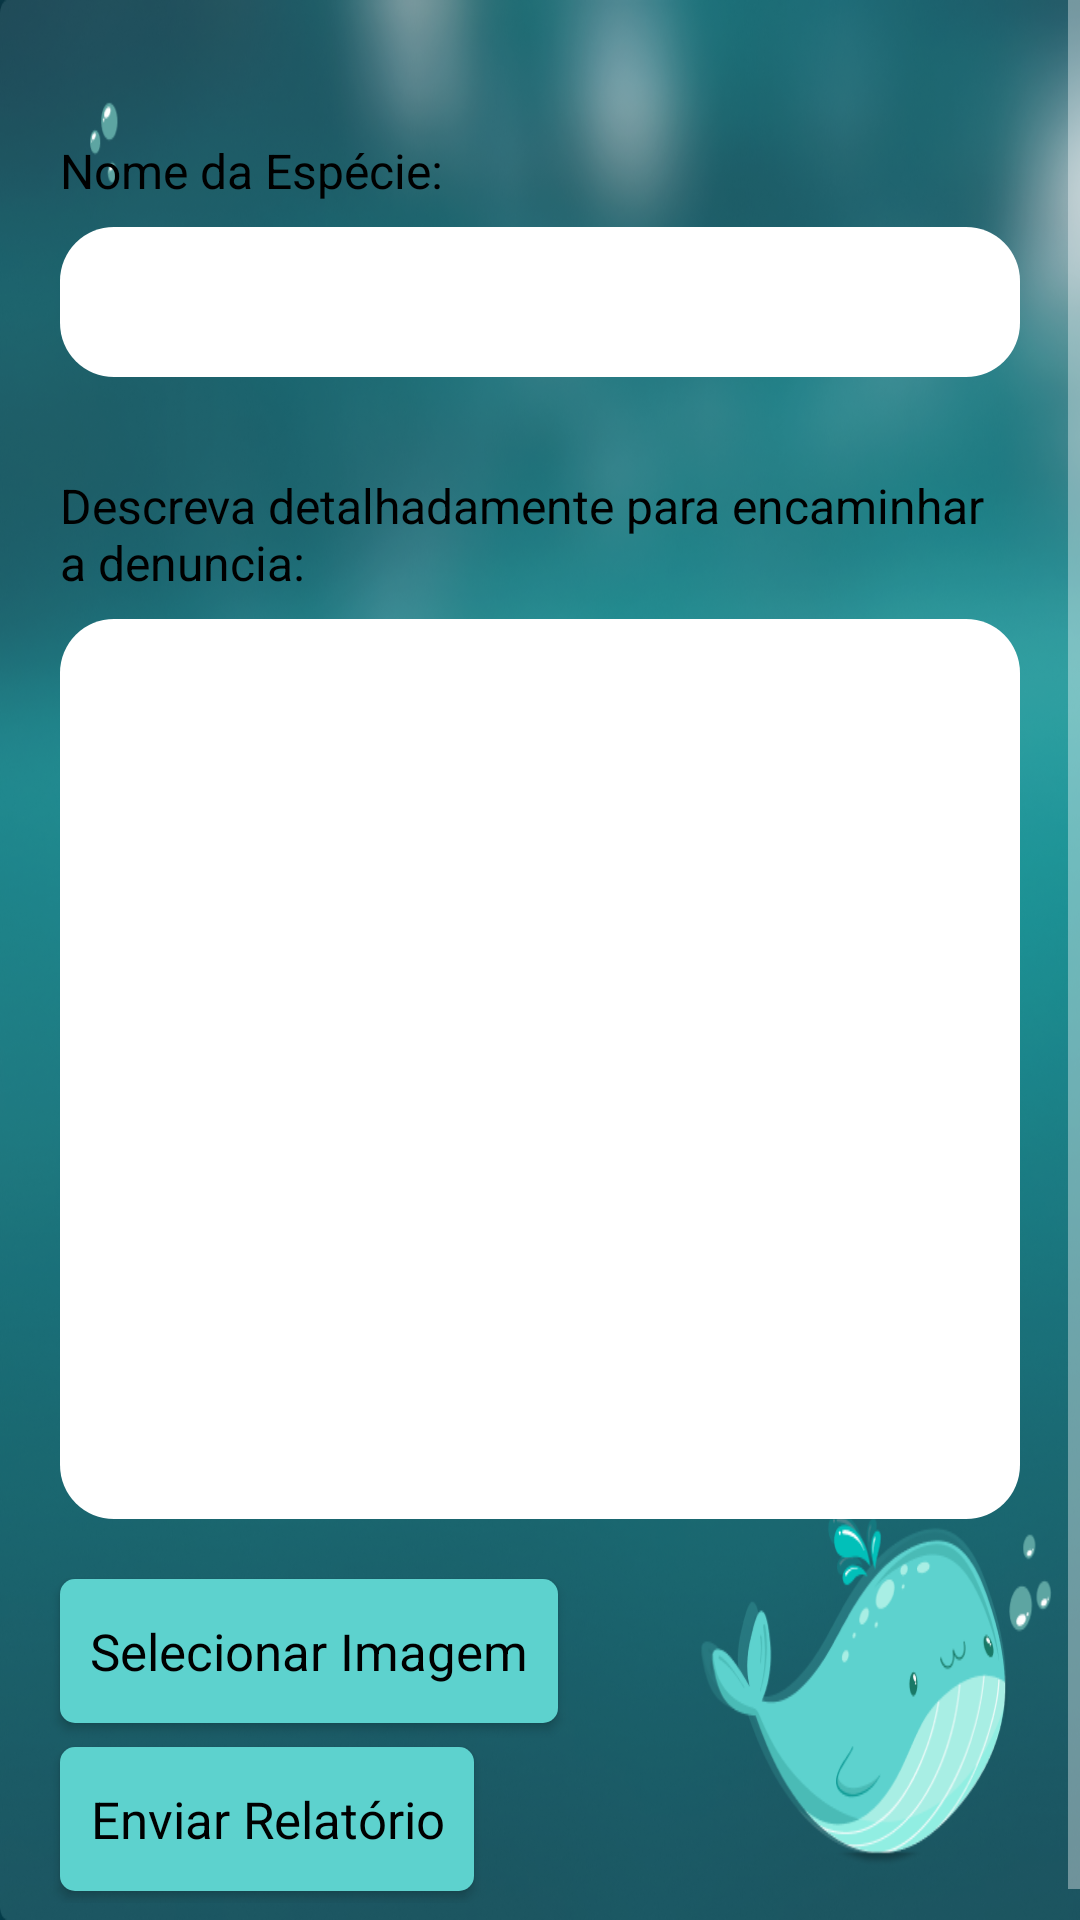

Android layout source for this screen:
<!-- AndroidManifest.xml: activity theme Theme.AppCompat -->
<!-- res/layout/activity_report.xml -->
<?xml version="1.0" encoding="utf-8"?>
<androidx.constraintlayout.widget.ConstraintLayout xmlns:android="http://schemas.android.com/apk/res/android"
    xmlns:app="http://schemas.android.com/apk/res-auto"
    xmlns:tools="http://schemas.android.com/tools"
    android:background="@drawable/background_botton"
    android:layout_width="match_parent"
    android:layout_height="match_parent"
    tools:context=".ReportActivity">

    <ScrollView
        android:layout_width="match_parent"
        android:layout_height="match_parent"
        app:layout_constraintTop_toTopOf="parent"
        app:layout_constraintBottom_toBottomOf="parent"
        app:layout_constraintStart_toStartOf="parent"
        app:layout_constraintEnd_toEndOf="parent">

        <LinearLayout
            android:layout_width="match_parent"
            android:layout_height="wrap_content"
            android:orientation="vertical"
            android:padding="16dp">

            <TextView
                android:id="@+id/textViewSpeciesName"
                android:layout_width="match_parent"
                android:layout_height="wrap_content"
                android:text="Nome da Espécie:"
                android:textColor="@color/black"
                android:textSize="16sp"
                android:layout_marginTop="30dp"
                android:layout_marginStart="4dp"
                android:layout_marginEnd="4dp"/>

            <EditText
                android:id="@+id/speciesName"
                android:layout_width="match_parent"
                android:layout_height="50dp"
                android:background="@drawable/btn_white_area"
                android:layout_marginTop="8dp"
                android:layout_marginBottom="16dp"
                android:layout_marginStart="4dp"
                android:layout_marginEnd="4dp"/>

            <TextView
                android:id="@+id/textViewDescription"
                android:layout_width="match_parent"
                android:layout_height="wrap_content"
                android:text="Descreva detalhadamente para encaminhar a denuncia:"
                android:textColor="@color/black"
                android:textSize="16sp"
                android:layout_marginTop="16dp"
                android:layout_marginStart="4dp"
                android:layout_marginEnd="4dp"/>

            <EditText
                android:id="@+id/description"
                android:layout_width="match_parent"
                android:layout_height="300dp"
                android:hint="Descrição"
                android:background="@drawable/btn_white_area"
                android:layout_marginTop="8dp"
                android:layout_marginBottom="16dp"
                android:layout_marginStart="4dp"
                android:layout_marginEnd="4dp"/>

            <Button
                android:id="@+id/selectImageButton"
                android:layout_width="wrap_content"
                android:layout_height="wrap_content"
                android:padding="10dp"
                android:text="Selecionar Imagem"
                android:background="@drawable/btn_blue_green"
                android:layout_margin="4dp"
                android:layout_gravity="start"
                android:textColor="@color/black"
                android:textSize="17sp"
                android:textAppearance="?android:attr/textAppearanceMedium"/>


            <Button
                android:id="@+id/submitReportButton"
                android:layout_width="wrap_content"
                android:layout_height="wrap_content"
                android:padding="10dp"
                android:text="Enviar Relatório"
                android:background="@drawable/btn_blue_green"
                android:layout_margin="4dp"
                android:layout_gravity="start"
                android:textColor="@color/black"
                android:textSize="17sp"
                android:textAppearance="?android:attr/textAppearanceMedium"/>

        </LinearLayout>
    </ScrollView>

</androidx.constraintlayout.widget.ConstraintLayout>
<!-- resources referenced by this layout -->
<resources>
  <!-- drawable background_botton: png bitmap (drawable, 884363 bytes) -->
  <!-- drawable btn_blue_green (drawable) -->
  <?xml version="1.0" encoding="utf-8"?>
  <selector xmlns:android="http://schemas.android.com/apk/res/android">
      <item>
          <shape android:shape="rectangle">
              <solid android:color="#5DD2CE"/>
              <corners android:radius="5sp" />
          </shape>
      </item>
  </selector>
  <!-- drawable btn_white_area (drawable) -->
  <?xml version="1.0" encoding="utf-8"?>
  <selector xmlns:android="http://schemas.android.com/apk/res/android">
      <item>
          <shape android:shape="rectangle">
              <solid android:color="@color/white"/>
              <corners android:radius="18sp" />
          </shape>
      </item>
  </selector>
  <!-- not gathered from this repository: default colours our renderer supplied (Android Studio template values) -->
  <color name="black">#FF000000</color>
  <color name="white">#FFFFFFFF</color>
</resources>
